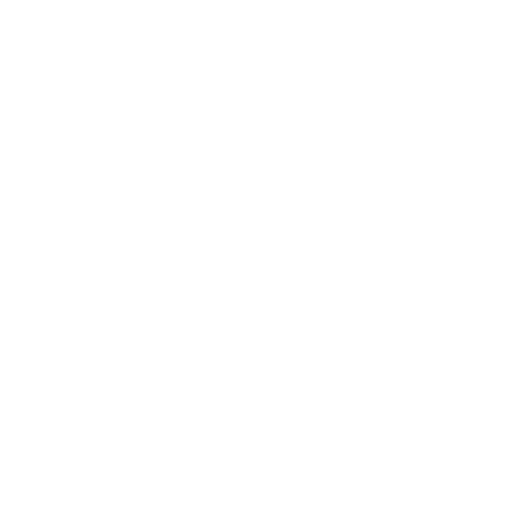
t = 0.00 s
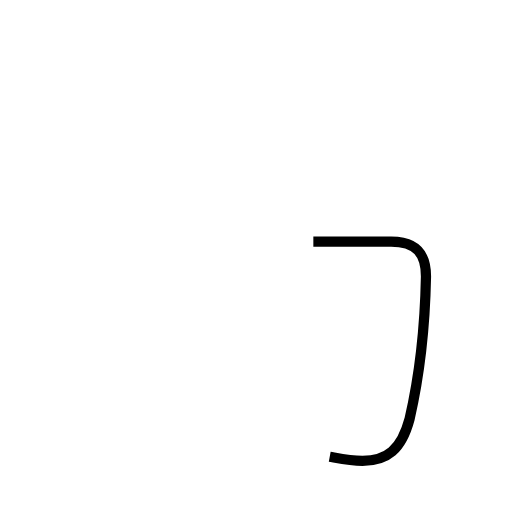
t = 1.12 s
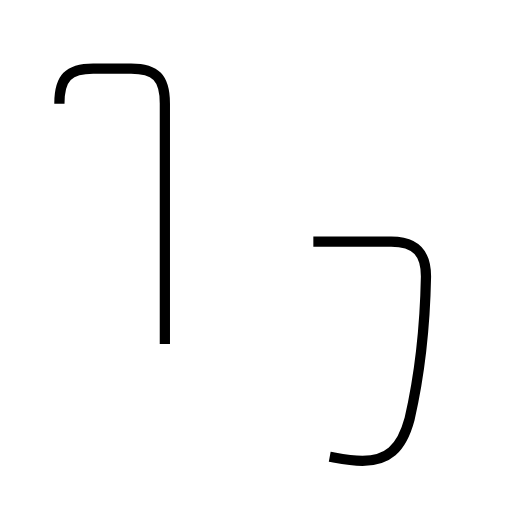
t = 2.26 s
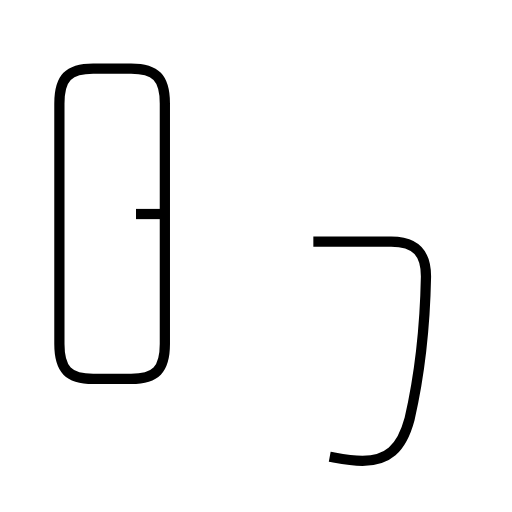
t = 3.49 s
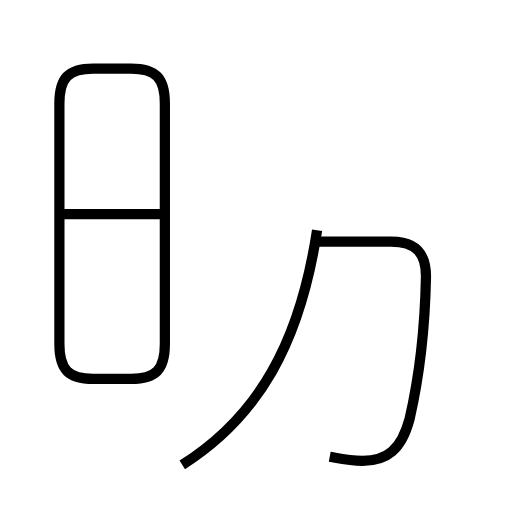
t = 4.53 s
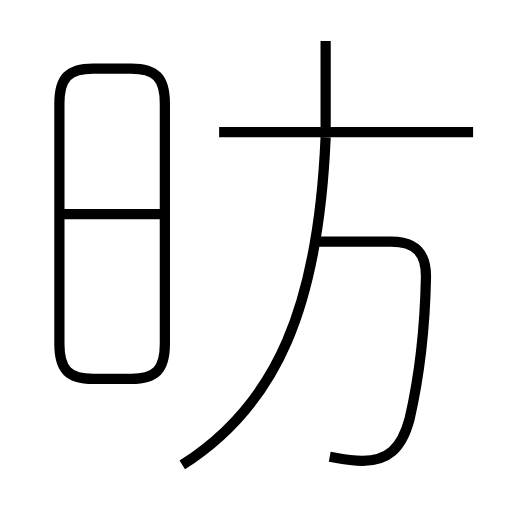
t = 5.82 s

The animated SVG that drew these frames (rendered in a browser with its animation timeline set to each time). Animation: 6 SMIL elements (animate=6); one cycle of 5.82 s.

<?xml version='1.0' encoding='utf-8'?>
<svg viewBox="0.0 -6.0 50.0 50.0" version="1.1" xmlns="http://www.w3.org/2000/svg"><rect x="-1000" y="-1000" width="2000" height="2000" stroke="white" fill="white" /><g style="fill:none;stroke:#000000;stroke-width:1"><path d="M 32.2 0.6 C 33.3 0.8 34.2 1.0 35.4 1.0 C 37.8 1.0 39.2 -0.1 40.0 -3.1 C 40.9 -7.0 41.5 -11.9 41.6 -17.0 C 41.6 -19.2 40.7 -20.4 38.2 -20.4 L 30.6 -20.4 " transform="translate(0.0 38.0)" stroke-dasharray="37.1742380917434" stroke-dashoffset="37.1742380917434"><animate attributeName="stroke-dashoffset" from="37.1742380917434" to="0" dur="1.115227142752302s" begin="0s" fill="freeze" /></path><path d="M 16.1 -10.4 L 16.1 -33.9 C 16.1 -36.4 15.2 -37.3 12.8 -37.3 L 9.1 -37.3 C 6.7 -37.3 5.8 -36.4 5.8 -33.9 L 5.8 -10.4 C 5.8 -7.9 6.7 -7.0 9.1 -7.0 L 12.8 -7.0 C 15.2 -7.0 16.1 -7.9 16.1 -10.4 Z " transform="translate(0.0 38.0)" stroke-dasharray="76.57626994747143" stroke-dashoffset="76.57626994747143"><animate attributeName="stroke-dashoffset" from="76.57626994747143" to="0" dur="2.297288098424143s" begin="1.115227142752302s" fill="freeze" /></path><path d="M 15.8 -23.1 L 5.8 -23.1 " transform="translate(0.0 38.0)" stroke-dasharray="10.0" stroke-dashoffset="10.0"><animate attributeName="stroke-dashoffset" from="10.0" to="0" dur="0.3s" begin="3.412515241176445s" fill="freeze" /></path><path d="M 17.8 1.4 C 27.1 -4.5 31.1 -14.2 31.8 -30.6 " transform="translate(0.0 38.0)" stroke-dasharray="36.467447506842056" stroke-dashoffset="36.467447506842056"><animate attributeName="stroke-dashoffset" from="36.467447506842056" to="0" dur="1.0940234252052616s" begin="3.712515241176445s" fill="freeze" /></path><path d="M 46.2 -31.1 L 21.4 -31.1 " transform="translate(0.0 38.0)" stroke-dasharray="24.800000000000004" stroke-dashoffset="24.800000000000004"><animate attributeName="stroke-dashoffset" from="24.800000000000004" to="0" dur="0.7440000000000001s" begin="4.806538666381707s" fill="freeze" /></path><path d="M 31.8 -31.1 L 31.8 -40.0" transform="translate(0.0 38.0)" stroke-dasharray="8.899999999999999" stroke-dashoffset="8.899999999999999"><animate attributeName="stroke-dashoffset" from="8.899999999999999" to="0" dur="0.26699999999999996s" begin="5.550538666381707s" fill="freeze" /></path></g></svg>
